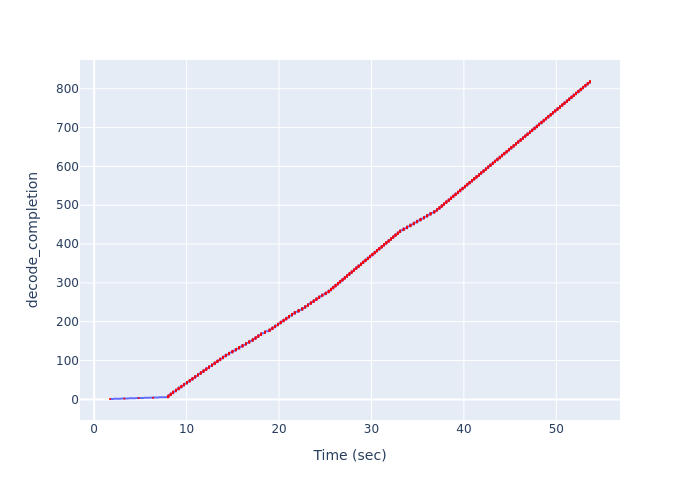

Data behind this chart, as committed beside it:
Time (sec), decode_completion
1.711, 1
3.263, 2
4.818, 3
6.379, 4
7.99, 5
8.024, 6
8.024, 7
8.024, 8
8.024, 9
8.024, 10
8.275, 11
8.275, 12
8.275, 13
8.275, 14
8.275, 15
8.544, 16
8.544, 17
8.544, 18
8.544, 19
8.544, 20
8.842, 21
8.842, 22
8.842, 23
8.842, 24
8.842, 25
9.138, 26
9.138, 27
9.138, 28
9.138, 29
9.138, 30
9.434, 31
9.434, 32
9.434, 33
9.434, 34
9.434, 35
9.73, 36
9.73, 37
9.73, 38
9.73, 39
9.73, 40
10.03, 41
10.03, 42
10.03, 43
10.03, 44
10.03, 45
10.33, 46
10.33, 47
10.33, 48
10.33, 49
10.33, 50
10.63, 51
10.63, 52
10.63, 53
10.63, 54
10.63, 55
10.93, 56
10.93, 57
10.93, 58
10.93, 59
10.93, 60
... 760 more rows
